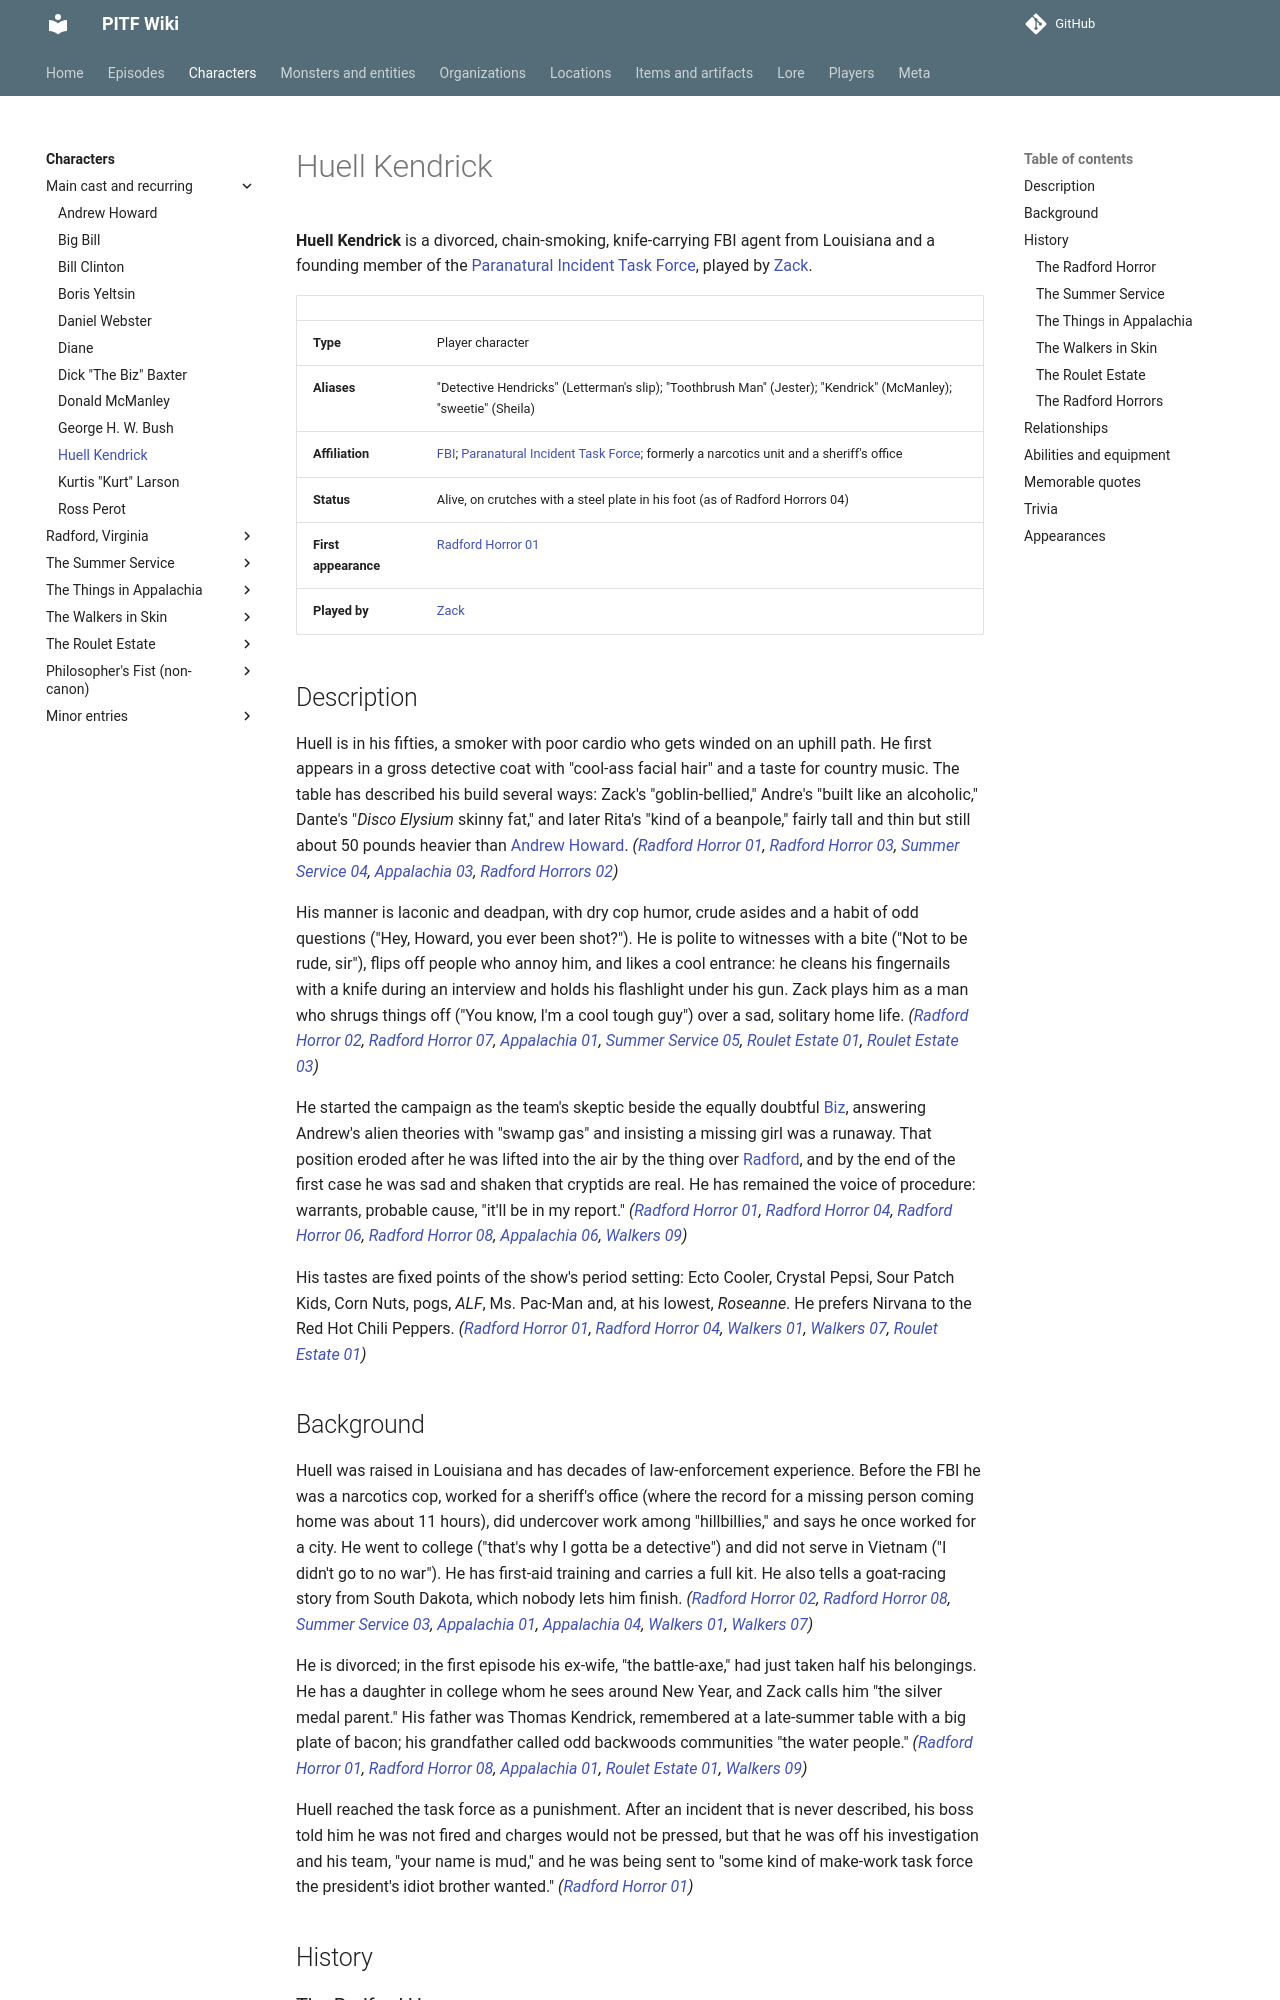

repository: AndreTInfante/pitf-wiki · page: characters/huell-kendrick/index.html · generator: mkdocs

# Huell Kendrick

**Huell Kendrick** is a divorced, chain-smoking, knife-carrying FBI agent from Louisiana and a founding member of the [Paranatural Incident Task Force](../organizations/paranatural-incident-task-force.md), played by [Zack](../players/zack.md).

| | |
|---|---|
| **Type** | Player character |
| **Aliases** | "Detective Hendricks" (Letterman's slip); "Toothbrush Man" (Jester); "Kendrick" (McManley); "sweetie" (Sheila) |
| **Affiliation** | [FBI](../organizations/fbi.md); [Paranatural Incident Task Force](../organizations/paranatural-incident-task-force.md); formerly a narcotics unit and a sheriff's office |
| **Status** | Alive, on crutches with a steel plate in his foot (as of Radford Horrors 04) |
| **First appearance** | [Radford Horror 01](../episodes/radford-horror/01.md) |
| **Played by** | [Zack](../players/zack.md) |

## Description

Huell is in his fifties, a smoker with poor cardio who gets winded on an uphill path. He first appears in a gross detective coat with "cool-ass facial hair" and a taste for country music. The table has described his build several ways: Zack's "goblin-bellied," Andre's "built like an alcoholic," Dante's "*Disco Elysium* skinny fat," and later Rita's "kind of a beanpole," fairly tall and thin but still about 50 pounds heavier than [Andrew Howard](andrew-howard.md). *([Radford Horror 01](../episodes/radford-horror/01.md), [Radford Horror 03](../episodes/radford-horror/03.md), [Summer Service 04](../episodes/summer-service/04.md), [Appalachia 03](../episodes/things-in-appalachia/03.md), [Radford Horrors 02](../episodes/radford-horrors/02.md))*

His manner is laconic and deadpan, with dry cop humor, crude asides and a habit of odd questions ("Hey, Howard, you ever been shot?"). He is polite to witnesses with a bite ("Not to be rude, sir"), flips off people who annoy him, and likes a cool entrance: he cleans his fingernails with a knife during an interview and holds his flashlight under his gun. Zack plays him as a man who shrugs things off ("You know, I'm a cool tough guy") over a sad, solitary home life. *([Radford Horror 02](../episodes/radford-horror/02.md), [Radford Horror 07](../episodes/radford-horror/07.md), [Appalachia 01](../episodes/things-in-appalachia/01.md), [Summer Service 05](../episodes/summer-service/05.md), [Roulet Estate 01](../episodes/roulet-estate/01.md), [Roulet Estate 03](../episodes/roulet-estate/03.md))*

He started the campaign as the team's skeptic beside the equally doubtful [Biz](dick-baxter.md), answering Andrew's alien theories with "swamp gas" and insisting a missing girl was a runaway. That position eroded after he was lifted into the air by the thing over [Radford](../locations/radford-virginia.md), and by the end of the first case he was sad and shaken that cryptids are real. He has remained the voice of procedure: warrants, probable cause, "it'll be in my report." *([Radford Horror 01](../episodes/radford-horror/01.md), [Radford Horror 04](../episodes/radford-horror/04.md), [Radford Horror 06](../episodes/radford-horror/06.md), [Radford Horror 08](../episodes/radford-horror/08.md), [Appalachia 06](../episodes/things-in-appalachia/06.md), [Walkers 09](../episodes/walkers-in-skin/09.md))*

His tastes are fixed points of the show's period setting: Ecto Cooler, Crystal Pepsi, Sour Patch Kids, Corn Nuts, pogs, *ALF*, Ms. Pac-Man and, at his lowest, *Roseanne*. He prefers Nirvana to the Red Hot Chili Peppers. *([Radford Horror 01](../episodes/radford-horror/01.md), [Radford Horror 04](../episodes/radford-horror/04.md), [Walkers 01](../episodes/walkers-in-skin/01.md), [Walkers 07](../episodes/walkers-in-skin/07.md), [Roulet Estate 01](../episodes/roulet-estate/01.md))*

## Background

Huell was raised in Louisiana and has decades of law-enforcement experience. Before the FBI he was a narcotics cop, worked for a sheriff's office (where the record for a missing person coming home was about 11 hours), did undercover work among "hillbillies," and says he once worked for a city. He went to college ("that's why I gotta be a detective") and did not serve in Vietnam ("I didn't go to no war"). He has first-aid training and carries a full kit. He also tells a goat-racing story from South Dakota, which nobody lets him finish. *([Radford Horror 02](../episodes/radford-horror/02.md), [Radford Horror 08](../episodes/radford-horror/08.md), [Summer Service 03](../episodes/summer-service/03.md), [Appalachia 01](../episodes/things-in-appalachia/01.md), [Appalachia 04](../episodes/things-in-appalachia/04.md), [Walkers 01](../episodes/walkers-in-skin/01.md), [Walkers 07](../episodes/walkers-in-skin/07.md))*

He is divorced; in the first episode his ex-wife, "the battle-axe," had just taken half his belongings. He has a daughter in college whom he sees around New Year, and Zack calls him "the silver medal parent." His father was Thomas Kendrick, remembered at a late-summer table with a big plate of bacon; his grandfather called odd backwoods communities "the water people." *([Radford Horror 01](../episodes/radford-horror/01.md), [Radford Horror 08](../episodes/radford-horror/08.md), [Appalachia 01](../episodes/things-in-appalachia/01.md), [Roulet Estate 01](../episodes/roulet-estate/01.md), [Walkers 09](../episodes/walkers-in-skin/09.md))*

Huell reached the task force as a punishment. After an incident that is never described, his boss told him he was not fired and charges would not be pressed, but that he was off his investigation and his team, "your name is mud," and he was being sent to "some kind of make-work task force the president's idiot brother wanted." *([Radford Horror 01](../episodes/radford-horror/01.md))*

## History
